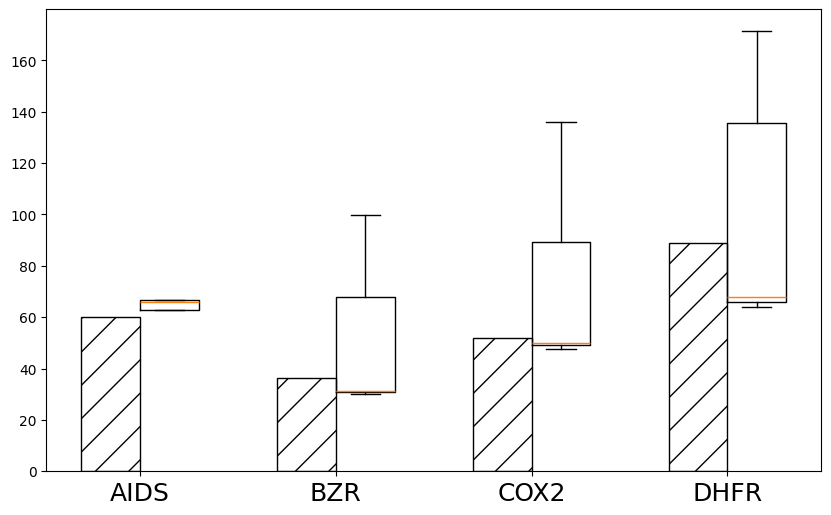

Python code for this plot:
import matplotlib.pyplot as plt
import seaborn as sns
import numpy as np
plt.rc('font',family='Times New Roman')

plt.rcParams['font.sans-serif'] = ['SimHei'] # 设置字体，不然中文无法显示
plt.rcParams['axes.unicode_minus'] = False
plt.rcParams['figure.figsize'] = (12.0, 10.0) # 设置figure_size尺寸
#plt.rcParams['figure.figsize'] = (4.0, 4.0) # 设置figure_size尺寸


#figsize(12.5, 4) # 设置 figsize
plt.rcParams['savefig.dpi'] = 500 #保存图片分辨率
plt.rcParams['figure.dpi'] = 500  #分辨率
# 默认的像素：[6.0,4.0]，分辨率为100，图片尺寸为 600&400
# 指定dpi=200，图片尺寸为 1200*800
# 指定dpi=300，图片尺寸为 1800*1200
print(plt.style.available)
plt.style.use('fast')
#plt.rcParams['image.interpolation'] = 'nearest' # 设置 interpolation style
#plt.rcParams['image.cmap'] = 'gray' # 设置 颜色 style
# 参照下方配色方案，第三参数为颜色数量，这个例子的范围是3-12，每种配色方案参数范围不相同
#bmap = brewer2mpl.get_map('Set3', 'qualitative', 10)
#colors = bmap.mpl_colors
plt.figure()
plt.rcParams['font.sans-serif'] = ['Times New Roman']
#plt.rc('font', family='Times New Roman')
plt.rc('font', family='Times New Roman')
# 或者直接修改配色方案
#plt.rcParams['axes.color_cycle'] = colors
font_size = 24

data_methods = ['AIDS', 'BZR', 'COX2', 'DHFR']
data_results = {
    'AIDS': [114.426, 65.9945, 162.17, 62.695, 62.77, 66.79, 65.72, 63.13, 62.93, 65.84],
    'BZR': [31.24, 57.40, 71.43, 31.07, 30.21, 99.85, 29.91, 31.42, 96.40, 31.02],
    'COX2': [49.65, 47.64, 125.85, 70.374, 49.19, 136.16, 48.96, 50.21, 95.46, 47.68],
    'DHFR': [66.49, 141.8, 64.79, 68.16, 63.79, 137.89, 171.34, 67.71, 65.74, 128.42]
}

BVSM = {
    'AIDS': 60,
    'BZR': 36.4,
    'COX2': 52,
    'DHFR': 89
}


# 创建画布和子图
fig, ax = plt.subplots(figsize=(10, 6))

# 绘制柱状图
bar_width = 0.3
index = np.arange(len(data_methods))


for i, method in enumerate(data_methods):
    plt.bar(index[i] - bar_width / 2, BVSM[method], bar_width, color='white', label=method, align='center', edgecolor='k', hatch='/')

# 绘制箱型图
box_data = [data_results[method] for method in data_methods]
ax.boxplot(box_data, positions=index + bar_width / 2, widths=bar_width, manage_ticks=False, showfliers=False)

# 设置轴标签和图例
ax.set_xticks(index,data_methods,size=18)
ax.set_xticklabels(data_methods)
#ax.set_xlabel('Methods',fontsize = 20)
#ax.set_ylabel('Values',fontsize = 20)

#plt.legend(loc='upper left', fontsize=18)

# 显示图形
#plt.tight_layout()
plt.savefig('intel3_RealDS_mklbatch.pdf',format='pdf', dpi=1000)
#plt.show()
